Run: headless pygame with SDL's dummy video driver; simulated clock (each Clock.tick advances the game by its frame time, no real sleeping); random seed 0; keys injected as events and as key.get_pressed() state; no mouse input.
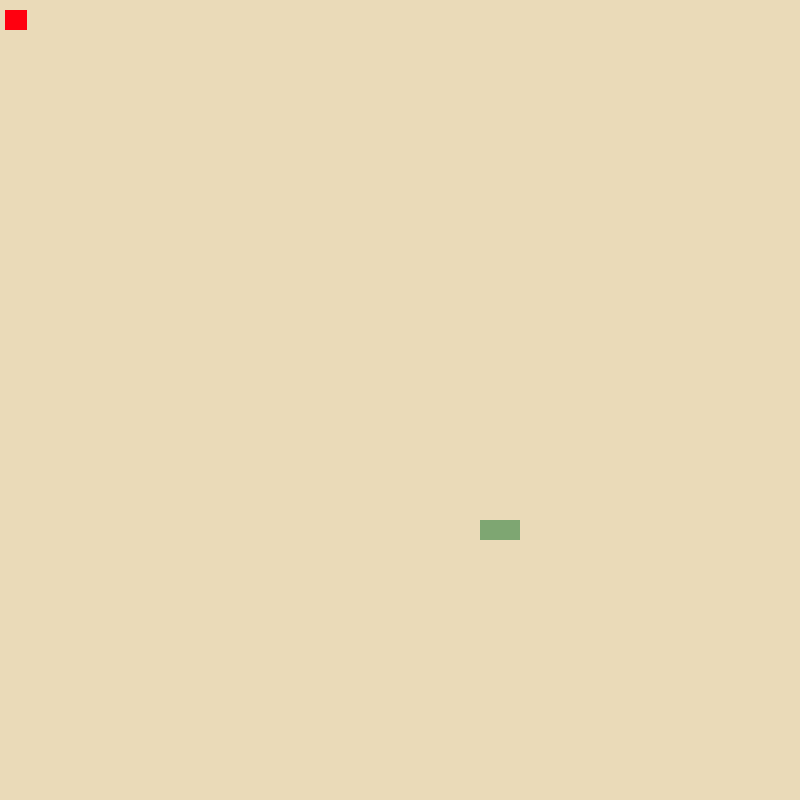
Frame 1 of 4 · flips 1–60 · no input
Frame 2 of 4 · flips 61–180 · tapped SPACE, RETURN · held RIGHT (→), D · screen unchanged from frame 1, image omitted
Frame 3 of 4 · flips 181–300 · held DOWN (↓), S · screen unchanged from frame 2, image omitted
Frame 4 of 4 · flips 301–420 · held LEFT (←), A, UP (↑), W · screen unchanged from frame 3, image omitted

The pygame program that drew these frames:

import pygame, sys, random
from pygame.math import Vector2

class SNAKE:
    def __init__(self):
        self.body = [Vector2(5, 10), Vector2(6, 10), Vector2(7, 10)]

    def draw_snake(self):
        for block in self.body:
            snake_rect = pygame.Rect(block.x, block.y, 20, 20)
            # draw the rect
            pygame.draw.rect(screen, (255, 0, 15,), snake_rect)


class FRUIT:
    def __init__(self):
        self.x = random.randint(0, cell_number - 1)
        self.y = random.randint(0, cell_number - 1)
        self.pos = Vector2(self.x, self.y)


    def draw_fruit(self):
        # create a rectangle
        fruit_rect = pygame.Rect(self.pos.x * cell_size, self.pos.y * cell_size, cell_size, cell_number)
        # draw the rectangle
        pygame.draw.rect(screen, (126, 166, 114), fruit_rect)






pygame.init()
cell_size = 40
cell_number = 20
width = cell_number * cell_size
height = cell_number * cell_size

screen = pygame.display.set_mode((cell_number * cell_size, cell_number * cell_size))
pygame.display.set_caption('SNAKE')
bg = (234, 218, 184)

clock = pygame.time.Clock()
FPS = 60




fruit = FRUIT()
snake = SNAKE()
run = True
while run:
    for event in pygame.event.get():
        if event.type == pygame.QUIT:
            run = False
            pygame.quit()
            sys.exit()
    screen.fill(bg)
    fruit.draw_fruit()
    snake.draw_snake()
    pygame.display.update()
    clock.tick(FPS)
